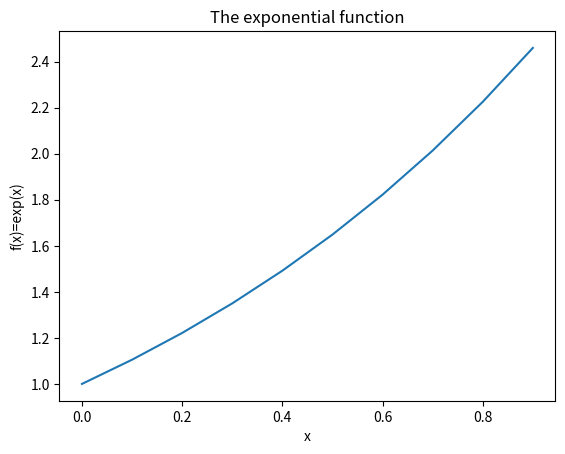

The script that saved this image:
## exercise 0.5.1
import matplotlib.pyplot as plt
import numpy as np

x = np.arange(0, 1, 0.1)
f = np.exp(x)


plt.figure(1)
plt.plot(x, f)
plt.xlabel("x")
plt.ylabel("f(x)=exp(x)")
plt.title("The exponential function")
plt.show()

# %%
